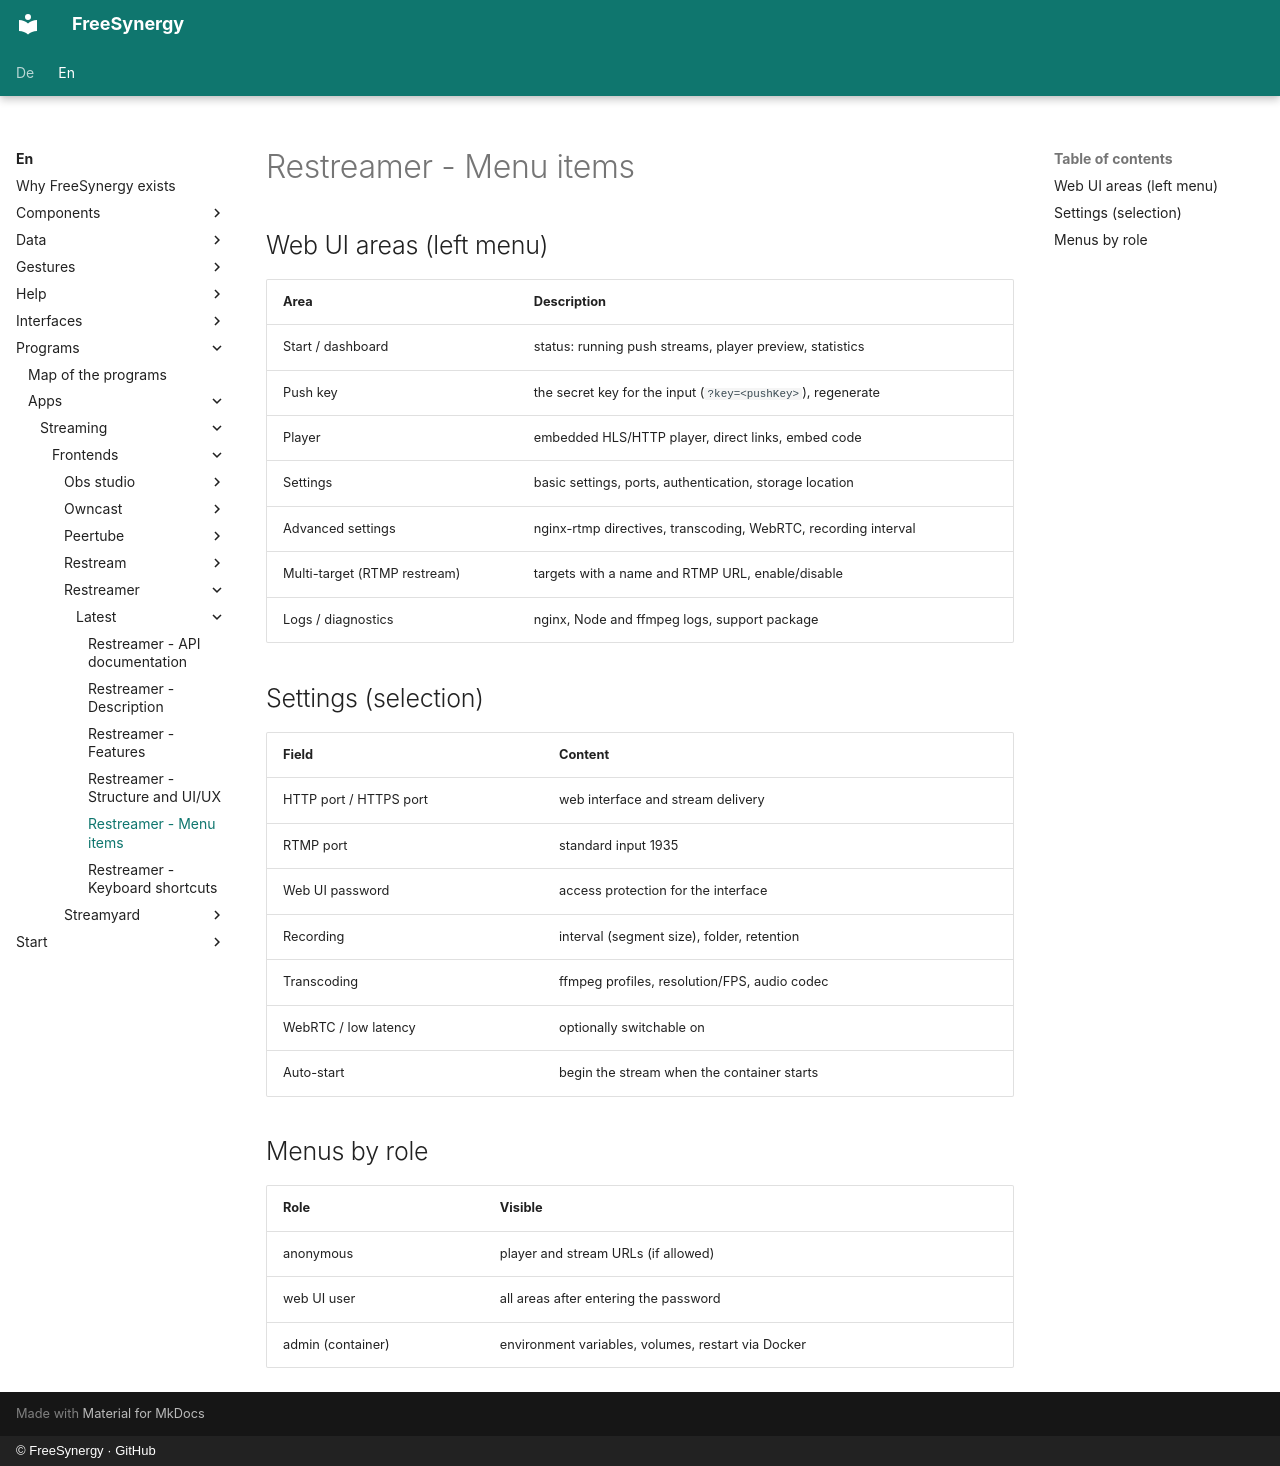

repository: FreeSynergy/fs-documentation · page: en/programs/apps/streaming/frontends/restreamer/latest/menus/index.html · generator: mkdocs · copyright: © FreeSynergy · GitHub

# Restreamer - Menu items

## Web UI areas (left menu)

| Area | Description |
|------|-------------|
| Start / dashboard | status: running push streams, player preview, statistics |
| Push key | the secret key for the input (`?key=<pushKey>`), regenerate |
| Player | embedded HLS/HTTP player, direct links, embed code |
| Settings | basic settings, ports, authentication, storage location |
| Advanced settings | nginx-rtmp directives, transcoding, WebRTC, recording interval |
| Multi-target (RTMP restream) | targets with a name and RTMP URL, enable/disable |
| Logs / diagnostics | nginx, Node and ffmpeg logs, support package |

## Settings (selection)

| Field | Content |
|-------|---------|
| HTTP port / HTTPS port | web interface and stream delivery |
| RTMP port | standard input 1935 |
| Web UI password | access protection for the interface |
| Recording | interval (segment size), folder, retention |
| Transcoding | ffmpeg profiles, resolution/FPS, audio codec |
| WebRTC / low latency | optionally switchable on |
| Auto-start | begin the stream when the container starts |

## Menus by role

| Role | Visible |
|------|---------|
| anonymous | player and stream URLs (if allowed) |
| web UI user | all areas after entering the password |
| admin (container) | environment variables, volumes, restart via Docker |
